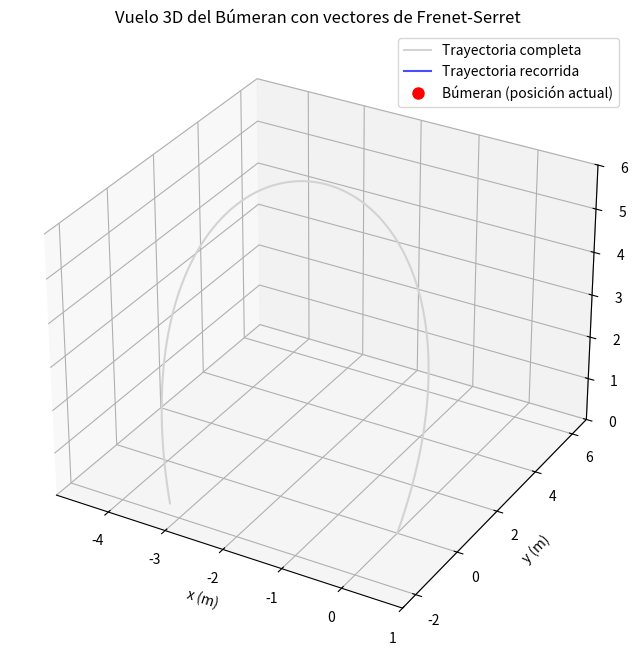

The script that saved this image:
import numpy as np
import matplotlib.pyplot as plt
from matplotlib.animation import FuncAnimation
from mpl_toolkits.mplot3d import Axes3D

def simular_bumeran_animado_3d_vectores(R_x, R_y, omega, k, z_max, t_max, dt):
    t = np.arange(0, t_max, dt)

    # Trayectoria en XY
    x = R_x * np.exp(-k * t) * np.cos(omega * t)
    y = R_y * np.exp(-k * t) * np.sin(omega * t)

    # Ajustar para que comience en (0,0)
    x = x - x[0]
    y = y - y[0]

    # Altura (Z) con forma de campana
    z = z_max * np.sin(np.pi * t / t_max)

    # Cálculo de los vectores tangente (T), normal (N), binormal (B)
    pos = np.vstack((x, y, z)).T
    dp = np.gradient(pos, axis=0)
    T_vec = dp / np.linalg.norm(dp, axis=1)[:, None]
    dT = np.gradient(T_vec, axis=0)
    N_vec = dT / np.linalg.norm(dT, axis=1)[:, None]
    B_vec = np.cross(T_vec, N_vec)
    B_vec = B_vec / np.linalg.norm(B_vec, axis=1)[:, None]

    fig = plt.figure(figsize=(10, 8))
    ax = fig.add_subplot(111, projection='3d')

    # Trayectoria completa en gris claro
    ax.plot(x, y, z, color='lightgray', label='Trayectoria completa')

    # Elementos animados
    trayectoria, = ax.plot([], [], [], 'b-', alpha=0.7, label='Trayectoria recorrida')
    punto, = ax.plot([], [], [], 'ro', markersize=8, label='Búmeran (posición actual)')

    # Quivers (vectores)
    quiv_tan = None
    quiv_norm = None
    quiv_bin = None

    # Texto para el tiempo transcurrido
    tiempo_text = ax.text2D(0.05, 0.95, '', transform=ax.transAxes, fontsize=10, color='red', bbox=dict(facecolor='white', alpha=0.9))

    ax.set_title('Vuelo 3D del Búmeran con vectores de Frenet-Serret')
    ax.set_xlabel('x (m)')
    ax.set_ylabel('y (m)')
    ax.set_zlabel('z (m)')
    ax.grid(True)
    ax.set_xlim(min(x)-1, max(x)+1)
    ax.set_ylim(min(y)-1, max(y)+1)
    ax.set_zlim(0, z_max + 1)
    ax.legend()

    def init():
        trayectoria.set_data([], [])
        trayectoria.set_3d_properties([])
        punto.set_data([], [])
        punto.set_3d_properties([])
        tiempo_text.set_text('')
        return trayectoria, punto, tiempo_text

    def update(frame):
        nonlocal quiv_tan, quiv_norm, quiv_bin

        trayectoria.set_data(x[:frame], y[:frame])
        trayectoria.set_3d_properties(z[:frame])
        punto.set_data([x[frame]], [y[frame]])
        punto.set_3d_properties([z[frame]])

        # Elimina los quivers anteriores si existen
        if quiv_tan is not None:
            quiv_tan.remove()
        if quiv_norm is not None:
            quiv_norm.remove()
        if quiv_bin is not None:
            quiv_bin.remove()

        # Dibuja los nuevos quivers para Frenet Frame (puedes ajustar el parámetro length)
        length = 1  # Ajusta el largo de los vectores a tu gusto
        idx = frame
        quiv_tan = ax.quiver(x[idx], y[idx], z[idx],
                             T_vec[idx,0], T_vec[idx,1], T_vec[idx,2],
                             color='g', length=length, normalize=True, linewidth=2, label='Tangente' if frame==0 else "")
        quiv_norm = ax.quiver(x[idx], y[idx], z[idx],
                              N_vec[idx,0], N_vec[idx,1], N_vec[idx,2],
                              color='r', length=length, normalize=True, linewidth=2, label='Normal' if frame==0 else "")
        quiv_bin = ax.quiver(x[idx], y[idx], z[idx],
                             B_vec[idx,0], B_vec[idx,1], B_vec[idx,2],
                             color='k', length=length, normalize=True, linewidth=2, label='Binormal' if frame==0 else "")

        # Actualiza el texto del tiempo transcurrido
        tiempo_text.set_text(f"Tiempo transcurrido: {t[frame]:.2f} s")
        return trayectoria, punto, quiv_tan, quiv_norm, quiv_bin, tiempo_text

    ani = FuncAnimation(fig, update, frames=len(t), init_func=init, blit=False, interval=10)
    plt.show()

if __name__ == "__main__":
    
    R_x = 3              # Radio inicial (influye en el ancho del recorrido)
    R_y = 10             # Radio inicial en Y (influye en la lejanía del lanzamiento)
    omega = 0.24 * np.pi # Velocidad angular
    k = 0.3              # Amortiguamiento (cuánto se cierra la espiral)
    z_max = 5            # Altura máxima
    t_max = 5.5          # Tiempo total
    dt = 0.01            # Paso de tiempo

    simular_bumeran_animado_3d_vectores(R_x, R_y, omega, k, z_max, t_max, dt)